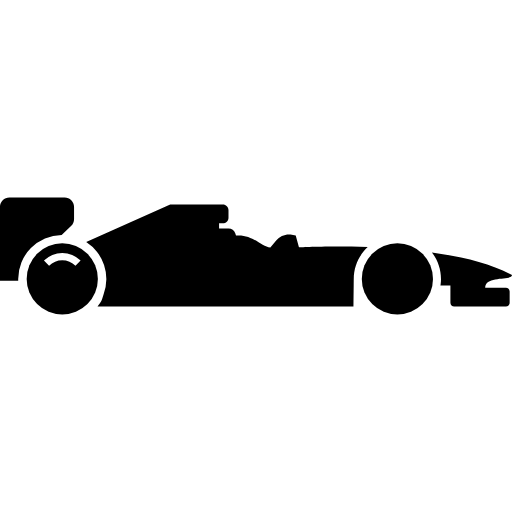
t = 0.00 s
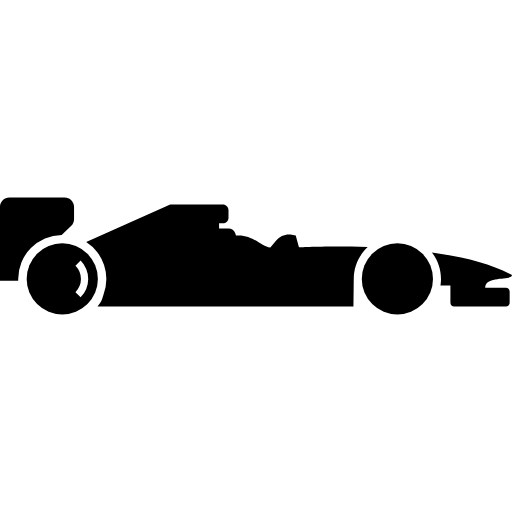
t = 0.25 s
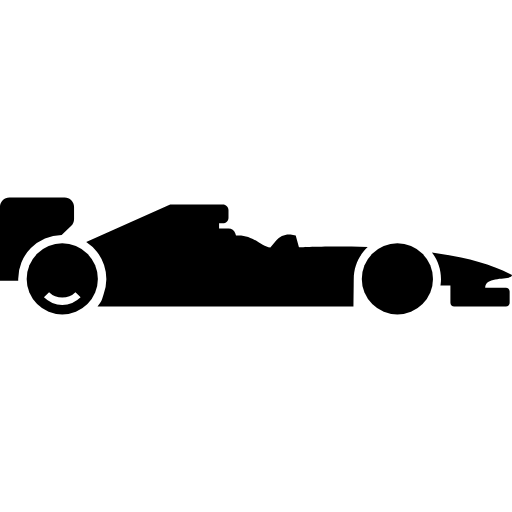
t = 0.50 s
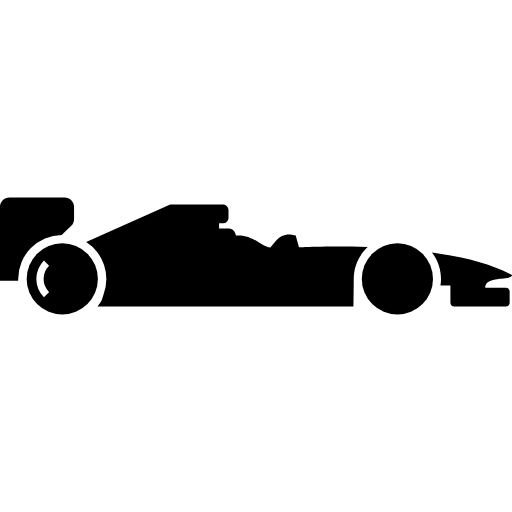
t = 0.75 s

The animated SVG that drew these frames (rendered in a browser with its animation timeline set to each time). Animation: 1 SMIL element (animateTransform=1); one cycle of 1.00 s, repeats indefinitely.

<?xml version="1.0" encoding="UTF-8"?>
<svg xmlns="http://www.w3.org/2000/svg" viewBox="0 0 98.751 98.75" width="800" height="800">
  <!-- Car body, facing right.
       The curve around the rear wheel is a single arc of radius 8.5 centred on the wheel,
       joined tangentially to the body's lower edge. -->
  <g fill="#000000">
    <path d="M19.998 56.709 A8.5 8.5 0 0 0 16.628 46.666 L32.827 39.445 H42.976 c0.604 0 1.094 0.49 1.094 1.095 v1.438 c0 0.604 -0.489 1.095 -1.094 1.095 h-0.72 v0.997 h1.841 c0.579 0 1.096 0.371 1.277 0.921 L45.521 45.43 c3.351 -0.271 4.945 2.294 6.62 2.294 l1.131 -1.361 c0.674 -0.813 1.706 -1.241 2.758 -1.144 c0.32 0.03 0.661 0.094 1.008 0.211 l0.635 2.294 c0 0 5.759 -0.335 13.245 -0.066 c-1.648 1.537 -2.687 3.72 -2.687 6.146 c0 0.24 -0.039 5.32 -0.039 5.32 h-49.383 C19.785 57.936 19.727 57.462 19.998 56.709 z"/>
    <path d="M85.056 53.801 c0 -1.928 -0.659 -3.699 -1.753 -5.12 C89.087 49.487 94.707 50.83 98.751 53.047 c0 1.176 -5.168 0.019 -5.168 2.448 H97.57 c0.402 0 0.728 0.325 0.728 0.728 v2.172 c0 0.402 -0.325 0.729 -0.728 0.729 h-9.969 c-0.403 0 -0.729 -0.326 -0.729 -0.729 v-3.354 h-1.922 c0.009 -0.062 0.024 -0.121 0.032 -0.185 C85.031 54.485 85.056 54.135 85.056 53.801 z"/>
    <path d="M1.813 38.084 H12.467 c1.003 0 1.815 0.812 1.815 1.814 v2.376 c0 0.48 -0.191 0.942 -0.531 1.282 L11.892 45.303 A8.5 8.5 0 0 0 3.511 53.802 V54.135 H0 V39.899 C-0.001 38.896 0.812 38.084 1.813 38.084 z"/>
  </g>

  <!-- Rear wheel (left): spins -->
  <g transform="translate(12.011 53.802)">
    <animateTransform attributeName="transform" type="rotate" from="0" to="360" dur="1s" repeatCount="indefinite" additive="sum"/>
    <circle r="6.866" fill="#000000"/>
    <!-- Concentric arc marker, 90 degrees, centred at the top -->
    <path d="M -3.536 -3.536 A 5 5 0 0 1 3.536 -3.536 L 2.546 -2.546 A 3.6 3.6 0 0 0 -2.546 -2.546 Z" fill="#FFFFFF"/>
  </g>

  <!-- Front wheel (right): plain, static -->
  <circle cx="76.645" cy="53.802" r="6.866" fill="#000000"/>
</svg>
